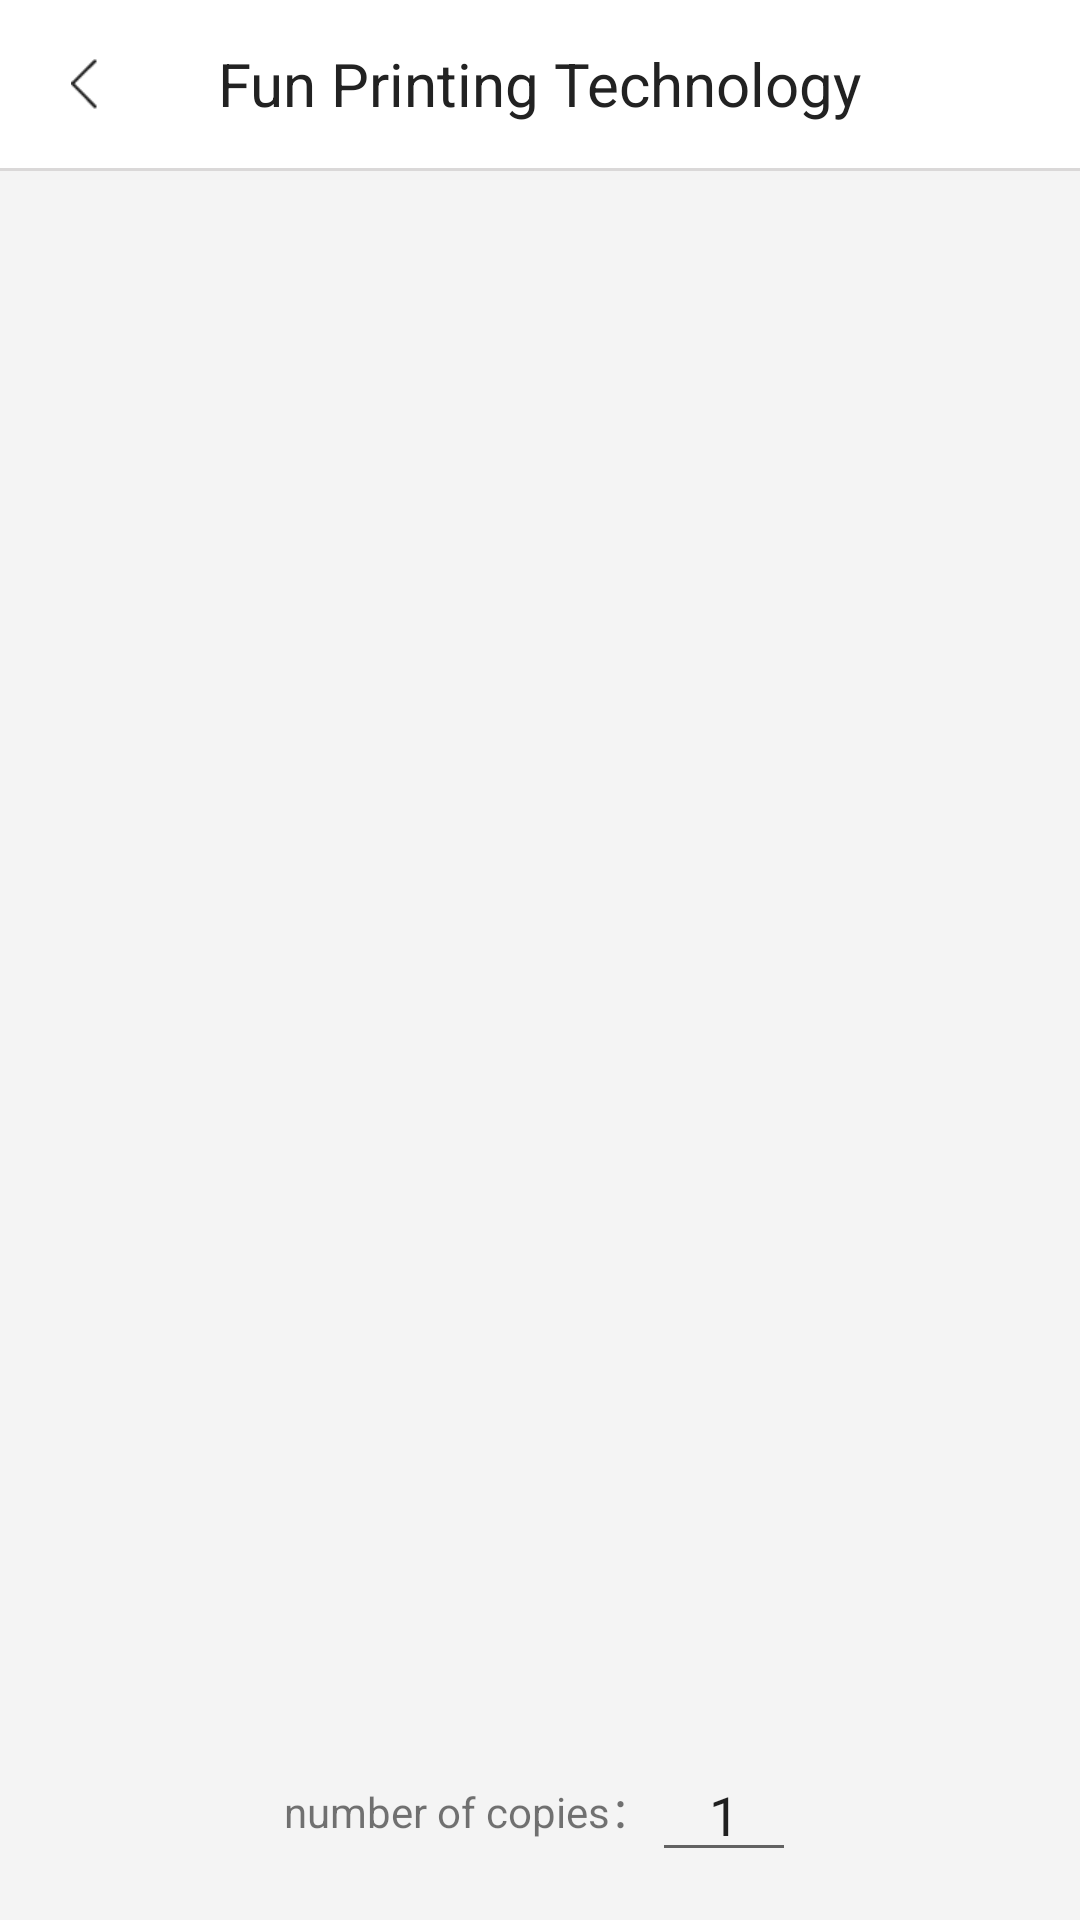

Reconstruct the res/layout file that produces this screen, plus the resources it refers to.
<!-- AndroidManifest.xml: application theme AppTheme -->
<!-- res/layout/activity_print_detail.xml -->
<?xml version="1.0" encoding="utf-8"?>
<androidx.constraintlayout.widget.ConstraintLayout xmlns:android="http://schemas.android.com/apk/res/android"
    xmlns:app="http://schemas.android.com/apk/res-auto"
    xmlns:tools="http://schemas.android.com/tools"
    android:layout_width="match_parent"
    android:layout_height="match_parent"
    android:background="#F4F4F4"
    tools:context=".detail.PrintDetailActivity">

    <include layout="@layout/base_toolbar" />

    <View
        android:layout_width="0dp"
        android:layout_height="1dp"
        android:background="@color/colorGray"
        app:layout_constraintEnd_toEndOf="parent"
        app:layout_constraintStart_toStartOf="parent"
        app:layout_constraintTop_toBottomOf="@id/toolbar" />

    <ImageView
        android:id="@+id/iv_preview"
        android:layout_width="wrap_content"
        android:layout_height="wrap_content"
        android:adjustViewBounds="true"
        app:layout_constraintBottom_toBottomOf="parent"
        app:layout_constraintEnd_toEndOf="parent"
        app:layout_constraintStart_toStartOf="parent"
        app:layout_constraintTop_toTopOf="parent" />

    <androidx.constraintlayout.widget.ConstraintLayout
        android:id="@+id/ctl_cont"
        android:layout_width="0dp"
        android:layout_height="wrap_content"
        android:layout_marginBottom="16dp"
        app:layout_constraintBottom_toBottomOf="parent"
        app:layout_constraintEnd_toEndOf="parent"
        app:layout_constraintStart_toStartOf="parent">

        <TextView
            android:id="@+id/tv_count_title"
            android:layout_width="wrap_content"
            android:layout_height="wrap_content"
            android:text="number of copies："
            app:layout_constraintBottom_toBottomOf="parent"
            app:layout_constraintEnd_toStartOf="@id/et_count"
            app:layout_constraintHorizontal_chainStyle="packed"
            app:layout_constraintStart_toStartOf="parent"
            app:layout_constraintTop_toTopOf="@id/et_count" />

        <EditText
            android:id="@+id/et_count"
            android:layout_width="wrap_content"
            android:layout_height="wrap_content"
            android:gravity="center"
            android:inputType="numberSigned"
            android:minWidth="48dp"
            android:text="1"
            app:layout_constraintBottom_toBottomOf="parent"
            app:layout_constraintEnd_toEndOf="parent"
            app:layout_constraintHorizontal_chainStyle="packed"
            app:layout_constraintStart_toEndOf="@id/tv_count_title" />


    </androidx.constraintlayout.widget.ConstraintLayout>
</androidx.constraintlayout.widget.ConstraintLayout>
<!-- res/layout/base_toolbar.xml (included above) -->
<?xml version="1.0" encoding="utf-8"?>
<androidx.appcompat.widget.Toolbar xmlns:android="http://schemas.android.com/apk/res/android"
    xmlns:app="http://schemas.android.com/apk/res-auto"
    android:id="@+id/toolbar"
    android:layout_width="match_parent"
    android:layout_height="wrap_content"
    android:background="@color/colorWhite"
    app:layout_constraintEnd_toEndOf="parent"
    app:layout_constraintStart_toStartOf="parent"
    app:layout_constraintTop_toTopOf="parent"
    app:navigationIcon="@mipmap/icon_back">

    <TextView
        android:id="@+id/title"
        android:layout_width="wrap_content"
        android:layout_height="wrap_content"
        android:layout_gravity="center"
        android:text="Fun Printing Technology"
        android:textColor="@color/textColorPrimary"
        android:textSize="20sp" />

</androidx.appcompat.widget.Toolbar>
<!-- resources referenced by this layout -->
<resources>
  <color name="colorGray">#DAD8D8</color>
  <color name="colorWhite">#ffffff</color>
  <color name="textColorPrimary">#222222</color>
  <!-- mipmap icon_back: png bitmap (mipmap-xhdpi, 334 bytes) -->
  <style name="AppTheme" parent="Theme.AppCompat.Light.NoActionBar">
          
          <item name="colorPrimary">@color/colorPrimary</item>
          <item name="colorPrimaryDark">@color/colorPrimaryDark</item>
          <item name="colorAccent">@color/colorAccent</item>
          <item name="android:statusBarColor" tools:targetApi="lollipop">@color/colorGray</item>
          <item name="android:fitsSystemWindows">true</item>
          <item name="background">@color/colorWhite</item>
      </style>
  <color name="colorPrimary">#ffffff</color>
  <color name="colorPrimaryDark">#ffffff</color>
  <color name="colorAccent">#222222</color>
</resources>
